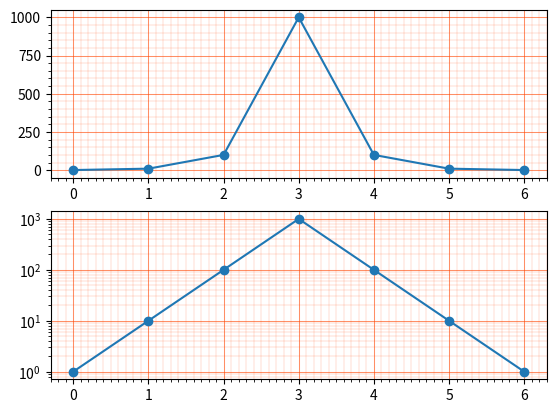

Write the Python code that produced this figure.
"""
绘制半对数坐标轴
"""
import matplotlib.pyplot as mp
import numpy as np

y = [1, 10, 100, 1000, 100, 10, 1]
mp.figure('Semilogy')
mp.subplot(211)
ax = mp.gca()
xmaloc = mp.MultipleLocator(1)
ax.xaxis.set_major_locator(xmaloc)
xmiloc = mp.MultipleLocator(0.1)
ax.xaxis.set_minor_locator(xmiloc)
ymaloc = mp.MultipleLocator(250)
ax.yaxis.set_major_locator(ymaloc)
ymiloc = mp.MultipleLocator(50)
ax.yaxis.set_minor_locator(ymiloc)

# 绘制刻度网格线
ax.grid(which='major', axis='both', color='orangered',alpha=0.6 , linewidth=0.75)
ax.grid(which='minor', axis='both', color='orangered',alpha=0.5 , linewidth=0.25)

mp.plot(y, 'o-')


mp.subplot(212)
ax = mp.gca()
xmaloc = mp.MultipleLocator(1)
ax.xaxis.set_major_locator(xmaloc)
xmiloc = mp.MultipleLocator(0.1)
ax.xaxis.set_minor_locator(xmiloc)
ymaloc = mp.MultipleLocator(250)
ax.yaxis.set_major_locator(ymaloc)
ymiloc = mp.MultipleLocator(50)
ax.yaxis.set_minor_locator(ymiloc)

# 绘制刻度网格线
ax.grid(which='major', axis='both', color='orangered',alpha=0.6 , linewidth=0.75)
ax.grid(which='minor', axis='both', color='orangered',alpha=0.5 , linewidth=0.25)

mp.semilogy(y, 'o-')  # 将y轴改为对数坐标轴

mp.show()